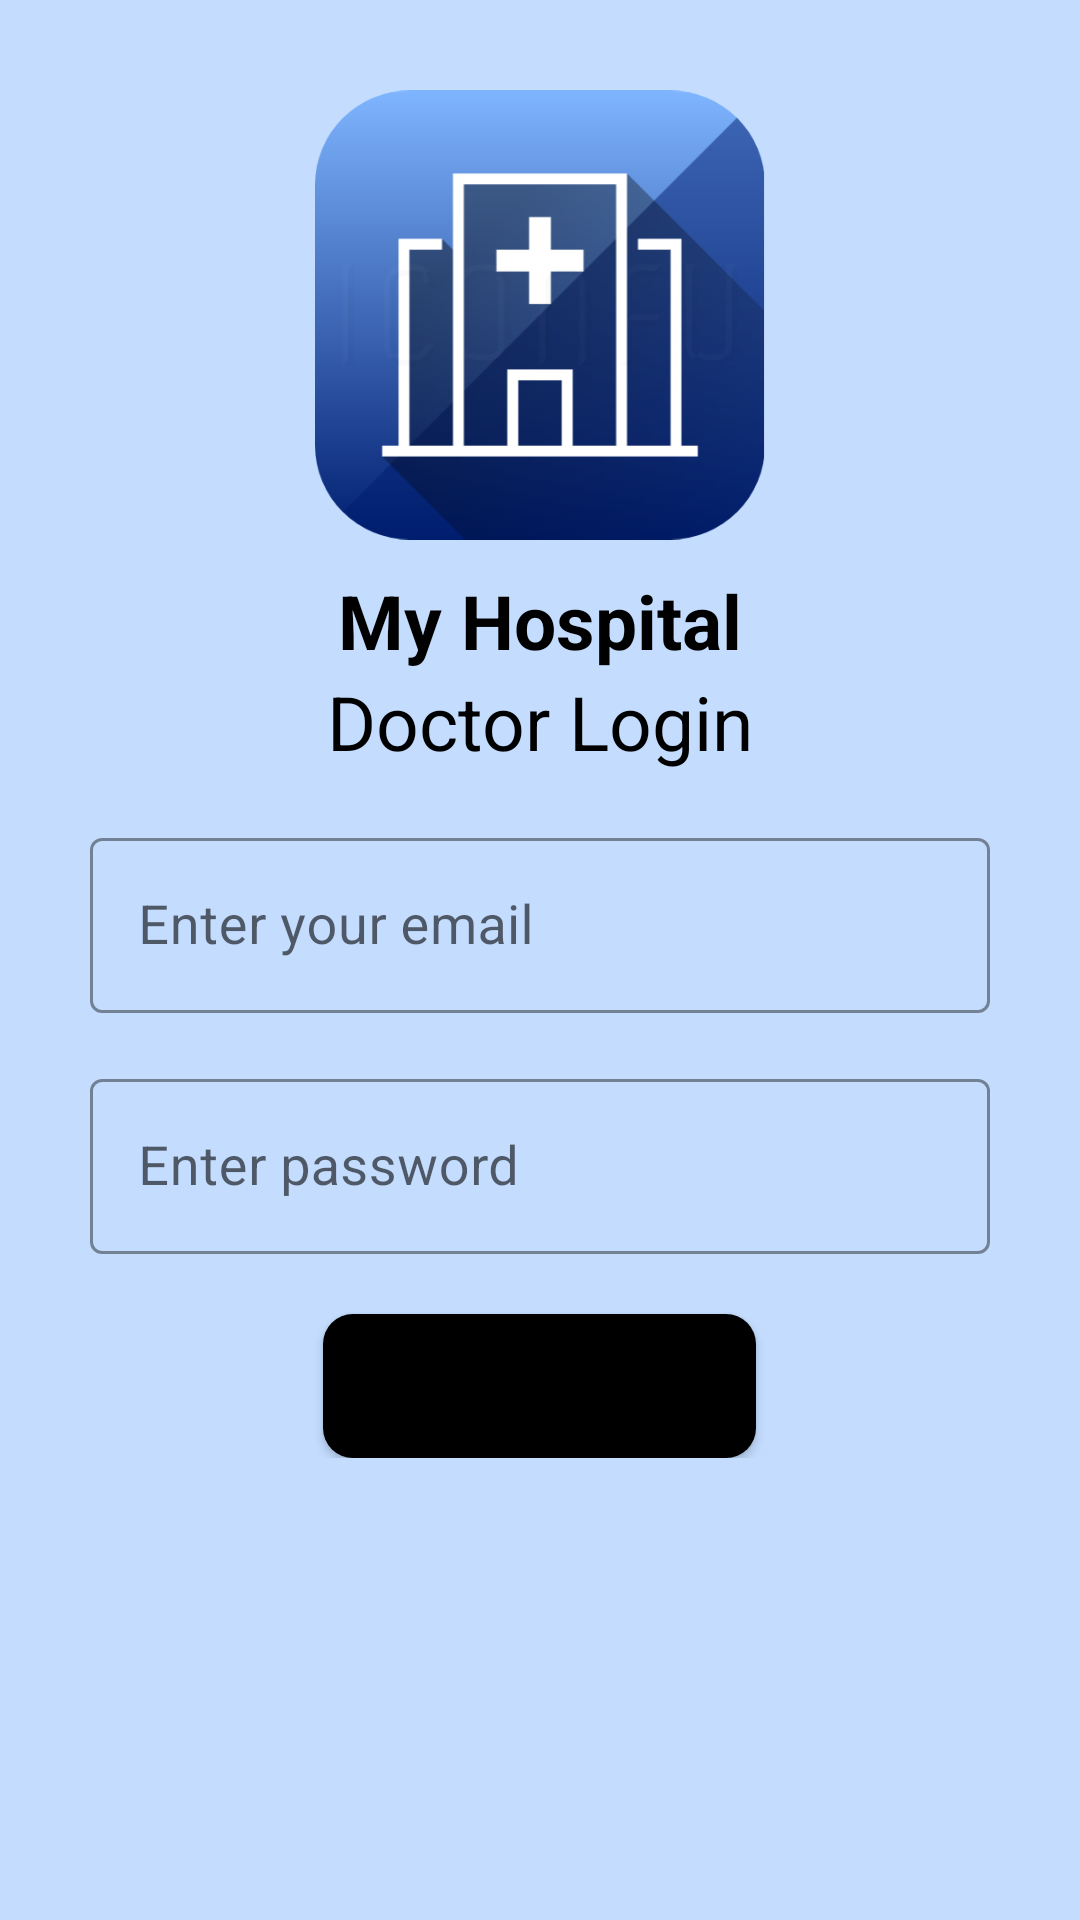

Produce the Android XML layout that renders to this screen, including the resource entries it uses.
<!-- AndroidManifest.xml: application theme Theme.HospitalManagement -->
<!-- res/layout/activity_doctorlogin.xml -->
<?xml version="1.0" encoding="utf-8"?>
<ScrollView xmlns:android="http://schemas.android.com/apk/res/android"
    xmlns:app="http://schemas.android.com/apk/res-auto"
    xmlns:tools="http://schemas.android.com/tools"
    android:layout_width="match_parent"
    android:layout_height="match_parent"
    android:padding="20dp"
    tools:context=".LoginActivity">

    <LinearLayout
        android:layout_width="match_parent"
        android:layout_height="wrap_content"
        android:layout_margin="10dp"
        android:orientation="vertical">

        
        <ImageView
            android:id="@+id/logo"
            android:layout_width="150dp"
            android:layout_height="150dp"
            android:layout_gravity="center"
            android:src="@drawable/logo"
            app:srcCompat="@drawable/logo"
            android:layout_marginBottom="10dp"/>

        
        <TextView
            android:id="@+id/title"
            android:layout_width="match_parent"
            android:layout_height="wrap_content"
            android:gravity="center"
            android:text="@string/welcome_message"
            android:textColor="@color/black"
            android:textSize="25sp"
            android:textStyle="bold" />
        
        <TextView
            android:id="@+id/title5"
            android:layout_width="match_parent"
            android:layout_height="wrap_content"
            android:gravity="center"
            android:text="Doctor Login"
            android:textColor="@color/black"
            android:textSize="25sp" />

        <LinearLayout
            android:layout_width="match_parent"
            android:layout_height="wrap_content"
            android:layout_marginTop="20dp"
            android:layout_marginBottom="20dp"

            android:orientation="vertical">

            
            <com.google.android.material.textfield.TextInputLayout
                style="@style/Widget.MaterialComponents.TextInputLayout.OutlinedBox.Dense"
                android:layout_width="match_parent"
                android:layout_height="wrap_content"
                android:theme="@style/TextInputLayoutStyle"
                app:boxStrokeColor="#fff"
                app:hintTextAppearance="@color/colorPrimary">

                <com.google.android.material.textfield.TextInputEditText
                    android:id="@+id/loginEmail"
                    android:layout_width="match_parent"
                    android:layout_height="wrap_content"
                    android:autofillHints="emailAddress"
                    android:drawableStart="@drawable/ic_mail"
                    android:drawablePadding="10dp"
                    android:hint="Enter your email"
                    android:inputType="textEmailAddress"
                    android:textColor="#000"
                    android:textColorHint="#000"
                    android:textSize="18sp" />

            </com.google.android.material.textfield.TextInputLayout>

            
            <com.google.android.material.textfield.TextInputLayout
                style="@style/Widget.MaterialComponents.TextInputLayout.OutlinedBox.Dense"
                android:layout_width="match_parent"
                android:layout_height="wrap_content"
                android:layout_marginTop="20dp"
                android:theme="@style/TextInputLayoutStyle"
                app:boxStrokeColor="#fff"
                app:hintTextAppearance="@color/colorPrimary">

                <com.google.android.material.textfield.TextInputEditText
                    android:id="@+id/loginPassword"
                    android:layout_width="match_parent"
                    android:layout_height="wrap_content"
                    android:autofillHints="password"
                    android:drawableStart="@drawable/ic_lock"
                    android:drawablePadding="10dp"
                    android:hint="Enter password"
                    android:inputType="textPassword"
                    android:textColor="#000"
                    android:textColorHint="#000"
                    android:textSize="18sp" />
            </com.google.android.material.textfield.TextInputLayout>

            
            <Button
                android:id="@+id/loginButton"
                android:layout_width="70pt"
                android:layout_height="wrap_content"
                android:layout_gravity="center"
                android:layout_marginTop="20dp"
                android:background="@drawable/button_background"
                android:text="Sign In"
                android:textAllCaps="false" />



        </LinearLayout>

    </LinearLayout>
</ScrollView>
<!-- resources referenced by this layout -->
<resources>
  <color name="colorPrimary">#001D6E</color>
  <!-- drawable button_background (drawable) -->
  <?xml version="1.0" encoding="utf-8"?>
  <shape xmlns:android="http://schemas.android.com/apk/res/android">
      <solid
          android:color="#000"/>
      <corners
          android:radius="10dp"/>
  </shape>
  <!-- drawable logo: png bitmap (drawable, 59023 bytes) -->
  <string name="welcome_message">My Hospital</string>
  <style name="TextInputLayoutStyle" parent="Widget.MaterialComponents.TextInputLayout.OutlinedBox">
          <item name="boxStrokeColor">#fff</item>
          <item name="boxStrokeWidth">2dp</item>
      </style>
  <style name="Theme.HospitalManagement" parent="Theme.MaterialComponents.Light.NoActionBar">
          
          <item name="colorPrimary">@color/colorPrimary</item>
          <item name="colorPrimaryVariant">@color/colorPrimary</item>
          <item name="colorOnPrimary">#FEE2C5</item>
          
          <item name="colorSecondary">@color/teal_200</item>
          <item name="colorSecondaryVariant">@color/teal_700</item>
          <item name="colorOnSecondary">@color/black</item>
          
          <item name="android:statusBarColor" tools:targetApi="l">?attr/colorPrimaryVariant</item>
          
          <item name="android:background">#C4DDFF</item>
      </style>
  <!-- not gathered from this repository: default colours our renderer supplied (Android Studio template values) -->
  <color name="teal_200">#FF03DAC5</color>
  <color name="teal_700">#FF018786</color>
  <color name="black">#FF000000</color>
</resources>
